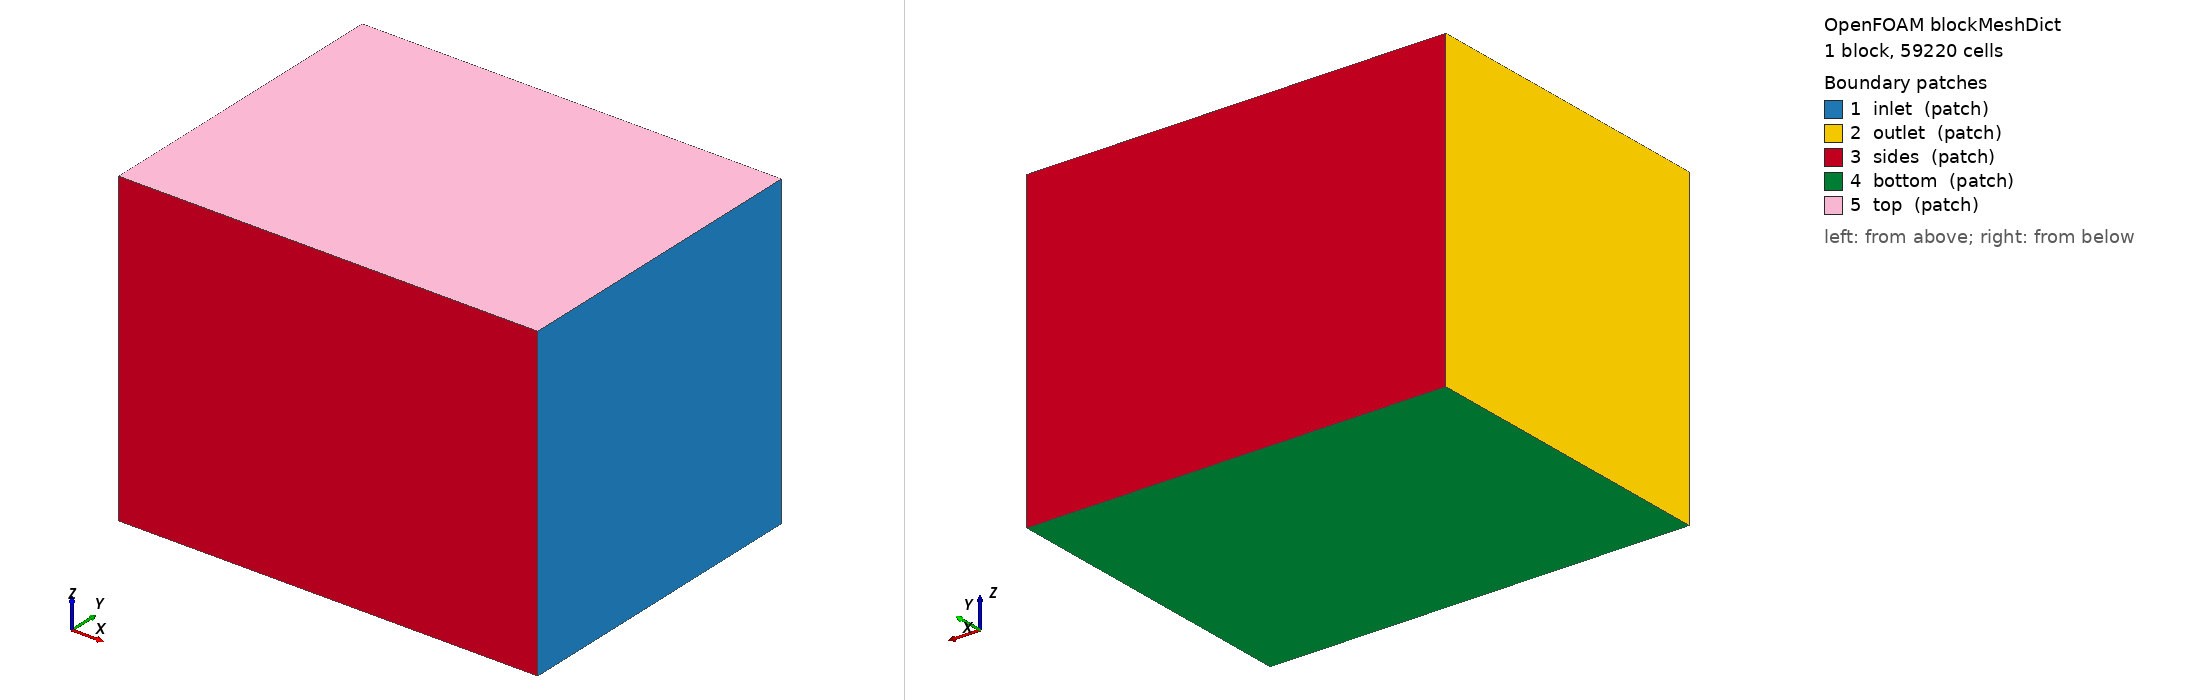

OpenFOAM case: the mesh blockMesh builds from blockMeshDict, 1 block(s), 59220 cells. Boundary patches (legend numbers): 1 inlet (patch), 2 outlet (patch), 3 sides (patch), 4 bottom (patch), 5 top (patch). Left view from above one corner, right view from below the opposite corner. Boundary conditions: 1 field file(s) under 0/ or 0.orig/; 5 of 5 drawn patches have an entry in a shipped field file.

=== system/blockMeshDict ===
FoamFile
{
    version     2.0;
    format      ascii;
    class       dictionary;
    location    "system";
    object      blockMeshDict;
}

scale 1;
vertices
(
    (-0.3918 -0.2842 -0.3758)
    (0.3608 -0.2842 -0.3758)
    (0.3608 0.2842 -0.3758)
    (-0.3918 0.2842 -0.3758)
    (-0.3918 -0.2842 0.1840)
    (0.3608 -0.2842 0.1840)
    (0.3608 0.2842 0.1840)
    (-0.3918 0.2842 0.1840)
);
blocks ( hex (0 1 2 3 4 5 6 7) (47 36 35) simpleGrading (1 1 1) );
edges ();
boundary
(
    inlet  { type patch; faces ((1 2 6 5)); }    // +x 端：来流从这里吹向 -x
    outlet { type patch; faces ((0 4 7 3)); }    // -x 端
    sides  { type patch; faces ((0 1 5 4) (3 7 6 2)); }
    bottom { type patch; faces ((0 3 2 1)); }
    top    { type patch; faces ((4 5 6 7)); }    // 刚盖近似自由液面（单相）
);
mergePatchPairs ();


=== 0.orig/U ===
FoamFile
{
    version     2.0;
    format      ascii;
    class       volVectorField;
    location    "0";
    object      U;
}

dimensions      [0 1 -1 0 0 0 0];
internalField   uniform (0 0 0);
boundaryField
{
    oversetPatch { type overset; }
    paddle { type movingWallVelocity; value uniform (0 0 0); }
    inlet        { type fixedValue; value uniform (0 0 0); }
    outlet       { type inletOutlet; inletValue uniform (0 0 0); value uniform (0 0 0); }
    "(sides|bottom|top)" { type slip; }
}
